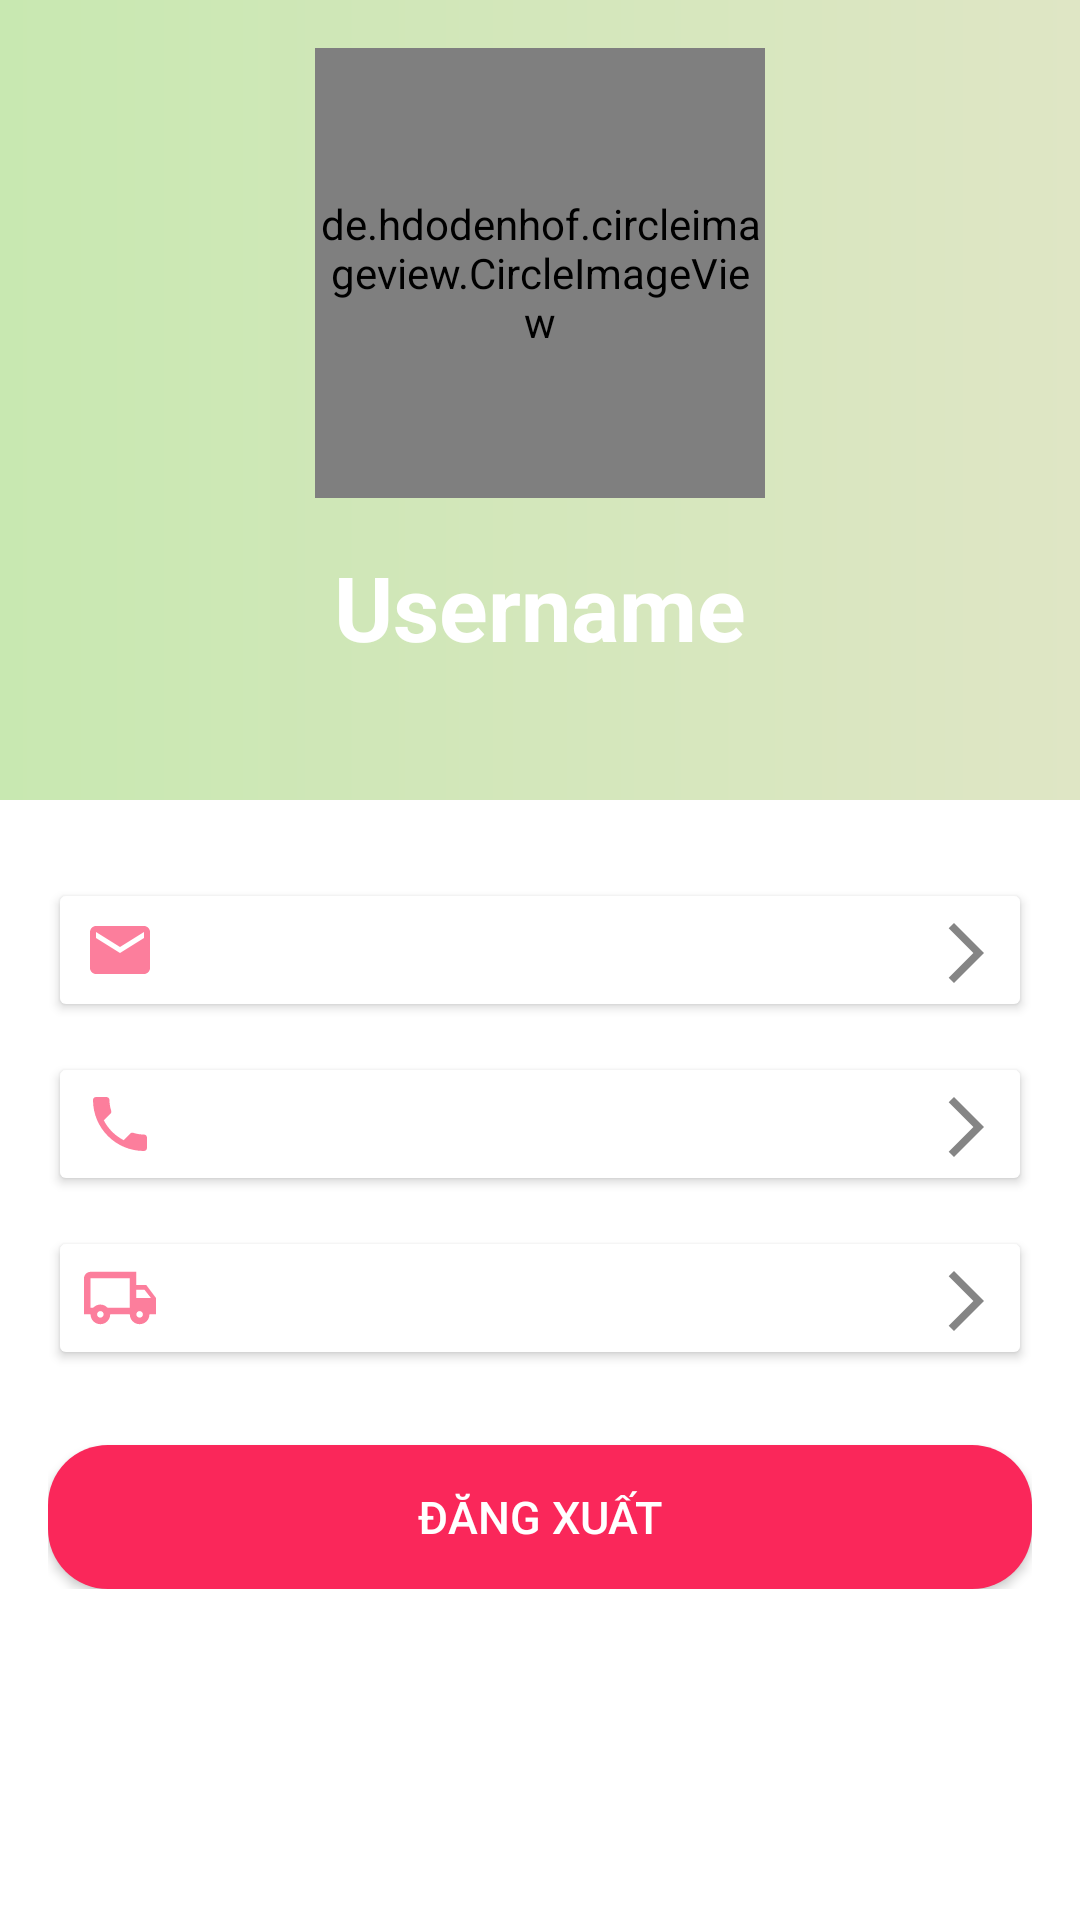

The Android layout XML behind this screen, and the referenced resources:
<!-- AndroidManifest.xml: application theme Theme.BeWithYou -->
<!-- res/layout/activity_profile_page.xml -->
<?xml version="1.0" encoding="utf-8"?>
<LinearLayout xmlns:android="http://schemas.android.com/apk/res/android"
    android:layout_width="match_parent"
    android:orientation="vertical"
    android:layout_height="match_parent">

    <LinearLayout
        android:layout_width="match_parent"
        android:layout_height="wrap_content"
        android:orientation="vertical"
        android:background="@drawable/rounded_corner"
        >

        <de.hdodenhof.circleimageview.CircleImageView
            android:id="@+id/profile_picture"
            android:layout_margin="16dp"
            android:layout_width="150dp"
            android:layout_height="150dp"
            android:src="@drawable/avt"
            android:layout_gravity="center"/>

        <TextView
            android:id="@+id/username_text"
            android:layout_width="wrap_content"
            android:layout_height="wrap_content"
            android:layout_below="@id/profile_picture"
            android:layout_gravity="center"
            android:textSize="30dp"
            android:layout_centerHorizontal="true"
            android:text="Username"
            android:textColor="#FFF"
            android:textStyle="bold"/>
        <TextView
            android:layout_width="wrap_content"
            android:layout_height="wrap_content"
            android:layout_centerHorizontal="true"
            android:layout_margin="12dp"
            android:layout_gravity="center"
            android:textSize="15sp"
            android:text=""
            android:textColor="#FFF"/>

    </LinearLayout>
    <LinearLayout
        android:layout_width="match_parent"
        android:layout_height="wrap_content"
        android:orientation="vertical"
        android:layout_margin="16dp">


        <Button
            android:id="@+id/btnEmail"
            android:layout_width="match_parent"
            android:layout_height="wrap_content"
            android:textSize="13dp"
            android:textAllCaps="false"
            android:textColor="#404146"
            android:textAlignment="textStart"
            android:layout_marginTop="10dp"
            android:drawableRight="@drawable/ic_arrow"
            android:drawableLeft="@drawable/ic_email"
            android:drawablePadding="10dp"
            android:backgroundTint="@color/white"
            android:contentDescription="Email"/>


        <Button
            android:id="@+id/btnPhone"
            android:layout_width="match_parent"
            android:layout_height="wrap_content"
            android:textSize="13dp"
            android:textAllCaps="false"
            android:textColor="#404146"
            android:textAlignment="textStart"
            android:layout_marginTop="10dp"
            android:drawableRight="@drawable/ic_arrow"
            android:drawableLeft="@drawable/ic_phone"
            android:drawablePadding="10dp"
            android:backgroundTint="@color/white"
            android:contentDescription="Phone Number"/>

        <Button
            android:id="@+id/btnDeliveryAddress"
            android:layout_width="match_parent"
            android:layout_height="wrap_content"
            android:textSize="13dp"
            android:textAllCaps="false"
            android:textColor="#404146"
            android:textAlignment="textStart"
            android:layout_marginTop="10dp"
            android:drawableRight="@drawable/ic_arrow"
            android:drawableLeft="@drawable/ic_ship"
            android:drawablePadding="10dp"
            android:backgroundTint="@color/white"
            android:contentDescription="Delivery Address"/>


        <Button
            android:layout_width="match_parent"
            android:layout_height="48dp"
            android:layout_marginTop="25dp"
            android:text="Đăng xuất"
            android:textSize="15sp"
            android:background="@drawable/custom_button"
            android:textColor="#FFF"
            android:id="@+id/btnLogOut"/>
    </LinearLayout>


</LinearLayout>
<!-- resources referenced by this layout -->
<resources>
  <color name="white">#FFFFFFFF</color>
  <!-- drawable custom_button (drawable) -->
  <?xml version="1.0" encoding="utf-8"?>
  <shape xmlns:android="http://schemas.android.com/apk/res/android"
      android:shape="rectangle">
      <corners android:radius="20dp" />
      <solid android:color="#FA275A" />
  
  </shape>
  <!-- drawable ic_arrow (drawable-anydpi) -->
  <vector xmlns:android="http://schemas.android.com/apk/res/android"
      android:width="22dp"
      android:height="22dp"
      android:viewportWidth="22"
      android:viewportHeight="22"
      android:tint="#333333"
      android:alpha="0.6"
      android:autoMirrored="true">
    <path
        android:fillColor="@android:color/white"
        android:pathData="M6.23,20.23l1.77,1.77l10,-10l-10,-10l-1.77,1.77l8.23,8.23z"/>
  </vector>
  <!-- drawable ic_email (drawable-anydpi) -->
  <vector xmlns:android="http://schemas.android.com/apk/res/android"
      android:width="24dp"
      android:height="24dp"
      android:viewportWidth="24"
      android:viewportHeight="24"
      android:tint="#FA275A"
      android:alpha="0.6">
    <path
        android:fillColor="@android:color/white"
        android:pathData="M20,4L4,4c-1.1,0 -1.99,0.9 -1.99,2L2,18c0,1.1 0.9,2 2,2h16c1.1,0 2,-0.9 2,-2L22,6c0,-1.1 -0.9,-2 -2,-2zM20,8l-8,5 -8,-5L4,6l8,5 8,-5v2z"/>
  </vector>
  <!-- drawable ic_phone (drawable-anydpi) -->
  <vector xmlns:android="http://schemas.android.com/apk/res/android"
      android:width="24dp"
      android:height="24dp"
      android:viewportWidth="24"
      android:viewportHeight="24"
      android:tint="#FA275A"
      android:alpha="0.6">
    <path
        android:fillColor="@android:color/white"
        android:pathData="M6.62,10.79c1.44,2.83 3.76,5.14 6.59,6.59l2.2,-2.2c0.27,-0.27 0.67,-0.36 1.02,-0.24 1.12,0.37 2.33,0.57 3.57,0.57 0.55,0 1,0.45 1,1V20c0,0.55 -0.45,1 -1,1 -9.39,0 -17,-7.61 -17,-17 0,-0.55 0.45,-1 1,-1h3.5c0.55,0 1,0.45 1,1 0,1.25 0.2,2.45 0.57,3.57 0.11,0.35 0.03,0.74 -0.25,1.02l-2.2,2.2z"/>
  </vector>
  <!-- drawable rounded_corner (drawable) -->
  <?xml version="1.0" encoding="utf-8"?>
  <shape xmlns:android="http://schemas.android.com/apk/res/android"
      android:shape="rectangle">
      <corners android:radius="0dp" />
      <solid android:color="#ee9ca7" />
      <gradient
          android:type="linear"
          android:startColor="#C8E8B1"
          android:endColor="#DFE6C5"
          android:angle="0" />
  </shape>
  <style name="Theme.BeWithYou" parent="Theme.MaterialComponents.DayNight.DarkActionBar">
          
          <item name="colorPrimary">@color/purple_500</item>
          <item name="colorPrimaryVariant">@color/purple_700</item>
          <item name="colorOnPrimary">@color/white</item>
          
          <item name="colorSecondary">@color/teal_200</item>
          <item name="colorSecondaryVariant">@color/teal_700</item>
          <item name="colorOnSecondary">@color/black</item>
          
          <item name="android:statusBarColor">?attr/colorPrimaryVariant</item>
          
      </style>
  <color name="purple_500">#FF6200EE</color>
  <color name="purple_700">#FF3700B3</color>
  <color name="teal_200">#FF03DAC5</color>
  <color name="teal_700">#FF018786</color>
  <color name="black">#FF000000</color>
</resources>
